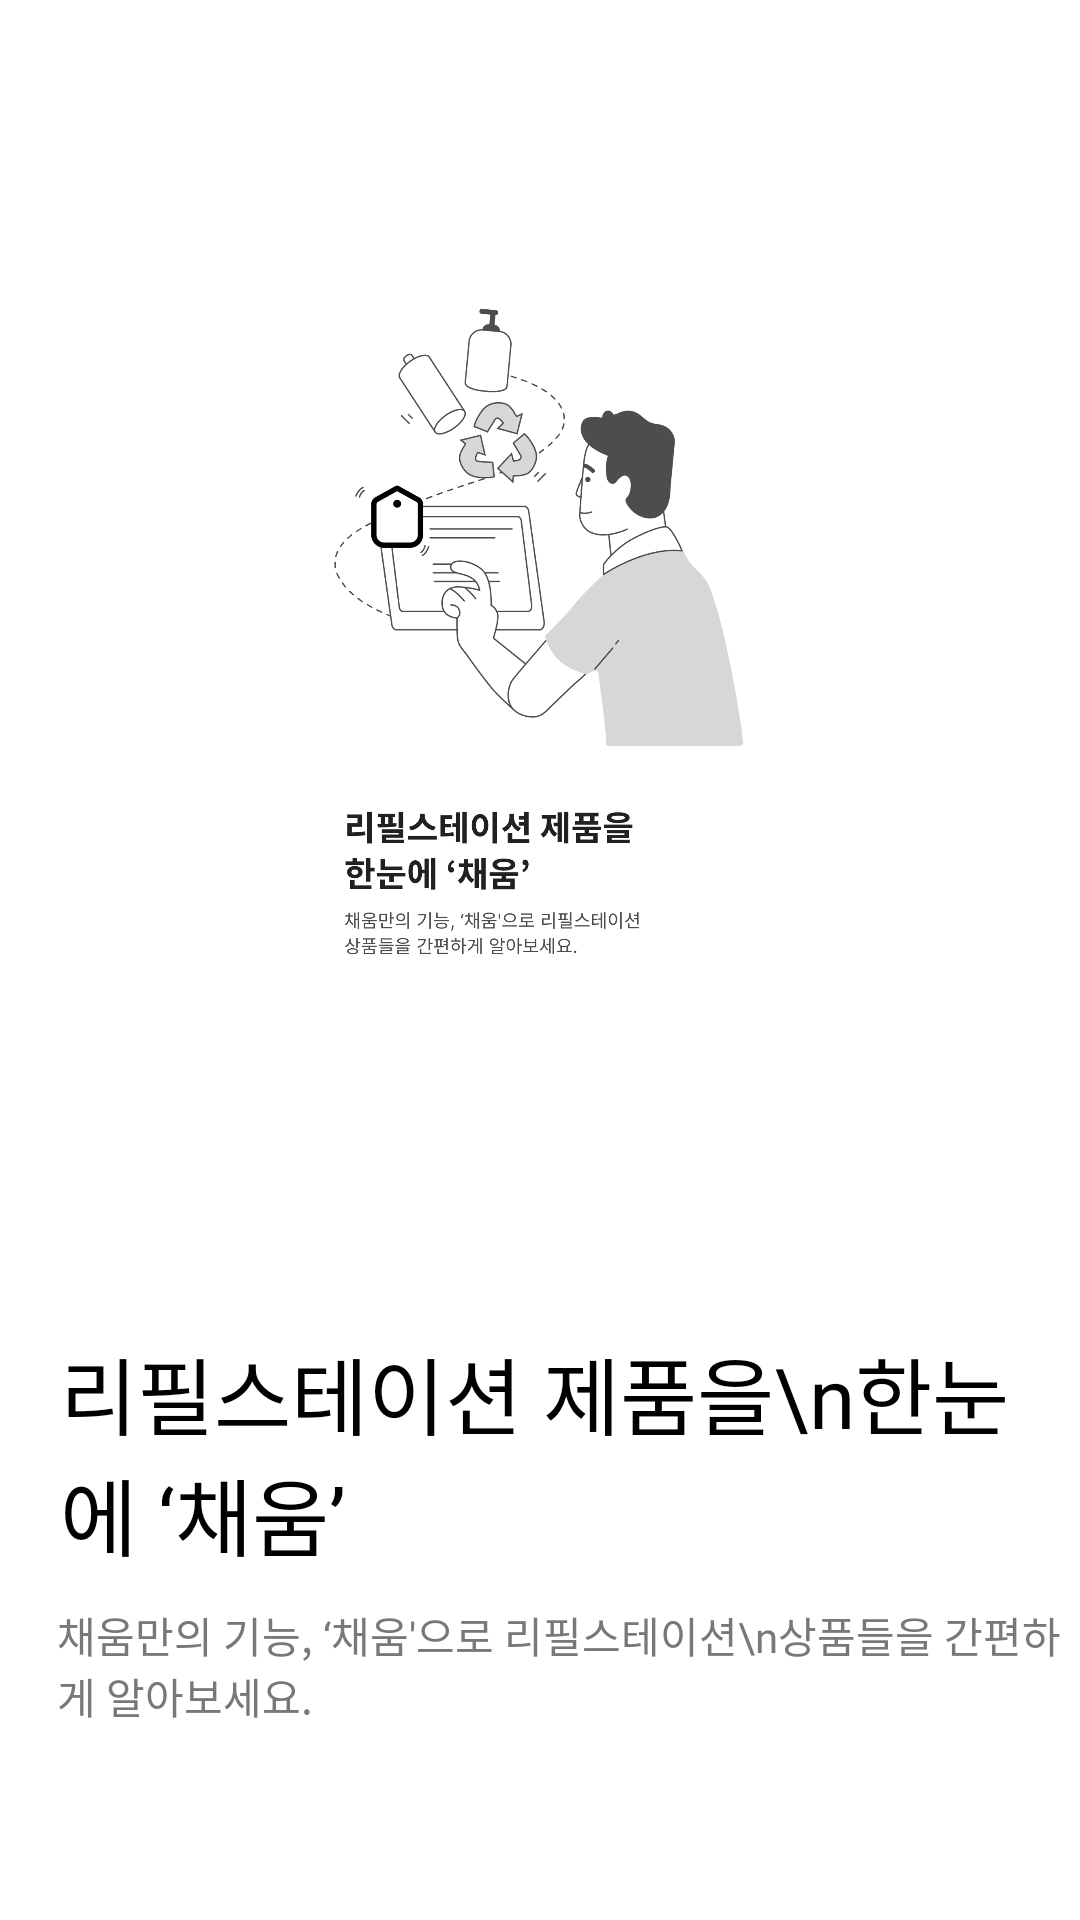

Android layout source for this screen:
<!-- AndroidManifest.xml: application theme LightTheme.Cheum_STAC -->
<!-- res/layout/intro_4p.xml -->
<?xml version="1.0" encoding="utf-8"?>
<LinearLayout xmlns:android="http://schemas.android.com/apk/res/android"
    android:layout_width="match_parent"
    android:layout_height="match_parent"
    android:orientation="vertical">
    <ImageView
        android:layout_width="wrap_content"
        android:layout_height="300dp"
        android:layout_gravity="center"
        android:src="@drawable/intro4"
        android:layout_marginTop="80dp"
        android:layout_marginBottom="64dp"
        android:id="@+id/img"/>


    <TextView
        android:layout_width="match_parent"
        android:layout_height="wrap_content"
        android:text="리필스테이션 제품을\n한눈에 ‘채움’"
        android:textSize="28dp"
        android:textColor="#000000"
        android:layout_marginLeft="20dp"
        android:fontFamily="@font/noto_sans_bold" />

    <TextView
        android:layout_width="match_parent"
        android:layout_height="wrap_content"
        android:layout_marginLeft="19dp"
        android:layout_marginTop="10dp"
        android:fontFamily="@font/noto_sans"
        android:text="채움만의 기능, ‘채움'으로 리필스테이션\n상품들을 간편하게 알아보세요."
        android:textColor="#787878" />

</LinearLayout>
<!-- resources referenced by this layout -->
<resources>
  <!-- drawable intro4: png bitmap (drawable, 142615 bytes) -->
  <style name="LightTheme.Cheum_STAC" parent="Theme.AppCompat.Light">
          
          <item name="colorSurface">@android:color/white</item>
          <item name="backgroundColor">@android:color/white</item>
          <item name="android:windowBackground">@color/white</item>
          <item name="titleTextColor">@android:color/black</item>
          <item name="android:textColor">@color/black</item>
          
          <item name="windowActionBar">false</item>
          <item name="windowNoTitle">true</item>
      </style>
  <!-- not gathered from this repository: default colours our renderer supplied (Android Studio template values) -->
  <color name="black">#FF000000</color>
  <color name="white">#FFFFFFFF</color>
</resources>
